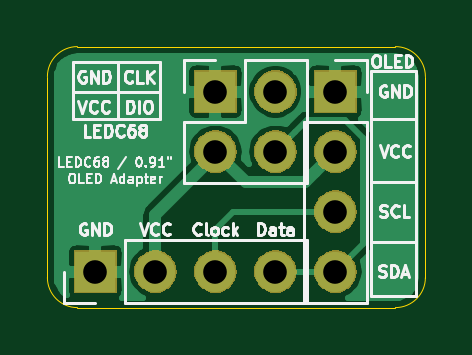
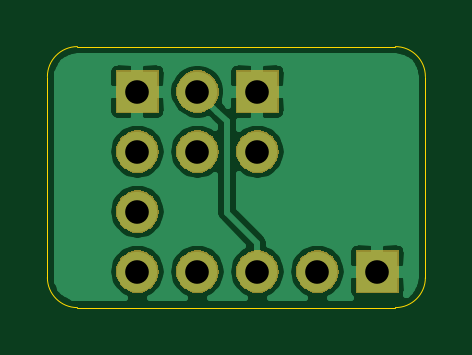
Circuit board: 10 layer files. Board 16.0 x 11.0 mm.
- bottom_copper: LEDC68 and 0.9 Inch OLED Adapter-B_Cu.gbr (25435 bytes)
- bottom_mask: LEDC68 and 0.9 Inch OLED Adapter-B_Mask.gbr (11283 bytes)
- paste: LEDC68 and 0.9 Inch OLED Adapter-B_Paste.gbr (514 bytes)
- bottom_silk: LEDC68 and 0.9 Inch OLED Adapter-B_SilkS.gbr (515 bytes)
- outline: LEDC68 and 0.9 Inch OLED Adapter-Edge_Cuts.gbr (983 bytes)
- top_copper: LEDC68 and 0.9 Inch OLED Adapter-F_Cu.gbr (17587 bytes)
- top_mask: LEDC68 and 0.9 Inch OLED Adapter-F_Mask.gbr (11283 bytes)
- paste: LEDC68 and 0.9 Inch OLED Adapter-F_Paste.gbr (514 bytes)
- top_silk: LEDC68 and 0.9 Inch OLED Adapter-F_SilkS.gbr (22543 bytes)
- drill: LEDC68 and 0.9 Inch OLED Adapter-PTH.drl (210 bytes)

=== bottom_copper: LEDC68 and 0.9 Inch OLED Adapter-B_Cu.gbr (25435 bytes, source omitted) ===
=== bottom_mask: LEDC68 and 0.9 Inch OLED Adapter-B_Mask.gbr (11283 bytes, source omitted) ===
=== paste: LEDC68 and 0.9 Inch OLED Adapter-B_Paste.gbr ===
G04 #@! TF.GenerationSoftware,KiCad,Pcbnew,(5.1.2)-2*
G04 #@! TF.CreationDate,2020-12-29T16:45:58+00:00*
G04 #@! TF.ProjectId,LEDC68 and 0.9 Inch OLED Adapter,4c454443-3638-4206-916e-6420302e3920,rev?*
G04 #@! TF.SameCoordinates,Original*
G04 #@! TF.FileFunction,Paste,Bot*
G04 #@! TF.FilePolarity,Positive*
%FSLAX46Y46*%
G04 Gerber Fmt 4.6, Leading zero omitted, Abs format (unit mm)*
G04 Created by KiCad (PCBNEW (5.1.2)-2) date 2020-12-29 16:45:58*
%MOMM*%
%LPD*%
G04 APERTURE LIST*
G04 APERTURE END LIST*
M02*

=== bottom_silk: LEDC68 and 0.9 Inch OLED Adapter-B_SilkS.gbr ===
G04 #@! TF.GenerationSoftware,KiCad,Pcbnew,(5.1.2)-2*
G04 #@! TF.CreationDate,2020-12-29T16:45:58+00:00*
G04 #@! TF.ProjectId,LEDC68 and 0.9 Inch OLED Adapter,4c454443-3638-4206-916e-6420302e3920,rev?*
G04 #@! TF.SameCoordinates,Original*
G04 #@! TF.FileFunction,Legend,Bot*
G04 #@! TF.FilePolarity,Positive*
%FSLAX46Y46*%
G04 Gerber Fmt 4.6, Leading zero omitted, Abs format (unit mm)*
G04 Created by KiCad (PCBNEW (5.1.2)-2) date 2020-12-29 16:45:58*
%MOMM*%
%LPD*%
G04 APERTURE LIST*
G04 APERTURE END LIST*
M02*

=== outline: LEDC68 and 0.9 Inch OLED Adapter-Edge_Cuts.gbr ===
G04 #@! TF.GenerationSoftware,KiCad,Pcbnew,(5.1.2)-2*
G04 #@! TF.CreationDate,2020-12-29T16:45:58+00:00*
G04 #@! TF.ProjectId,LEDC68 and 0.9 Inch OLED Adapter,4c454443-3638-4206-916e-6420302e3920,rev?*
G04 #@! TF.SameCoordinates,Original*
G04 #@! TF.FileFunction,Profile,NP*
%FSLAX46Y46*%
G04 Gerber Fmt 4.6, Leading zero omitted, Abs format (unit mm)*
G04 Created by KiCad (PCBNEW (5.1.2)-2) date 2020-12-29 16:45:58*
%MOMM*%
%LPD*%
G04 APERTURE LIST*
%ADD10C,0.050000*%
G04 APERTURE END LIST*
D10*
X77978000Y-39624000D02*
G75*
G02X76708000Y-38354000I0J1270000D01*
G01*
X92710000Y-38354000D02*
G75*
G02X91440000Y-39624000I-1270000J0D01*
G01*
X91440000Y-28575000D02*
G75*
G02X92710000Y-29845000I0J-1270000D01*
G01*
X76708000Y-29845000D02*
G75*
G02X77978000Y-28575000I1270000J0D01*
G01*
X77978000Y-39624000D02*
X91440000Y-39624000D01*
X91440000Y-28575000D02*
X77978000Y-28575000D01*
X92710000Y-38354000D02*
X92710000Y-29845000D01*
X76708000Y-29845000D02*
X76708000Y-38354000D01*
M02*

=== top_copper: LEDC68 and 0.9 Inch OLED Adapter-F_Cu.gbr (17587 bytes, source omitted) ===
=== top_mask: LEDC68 and 0.9 Inch OLED Adapter-F_Mask.gbr (11283 bytes, source omitted) ===
=== paste: LEDC68 and 0.9 Inch OLED Adapter-F_Paste.gbr ===
G04 #@! TF.GenerationSoftware,KiCad,Pcbnew,(5.1.2)-2*
G04 #@! TF.CreationDate,2020-12-29T16:45:58+00:00*
G04 #@! TF.ProjectId,LEDC68 and 0.9 Inch OLED Adapter,4c454443-3638-4206-916e-6420302e3920,rev?*
G04 #@! TF.SameCoordinates,Original*
G04 #@! TF.FileFunction,Paste,Top*
G04 #@! TF.FilePolarity,Positive*
%FSLAX46Y46*%
G04 Gerber Fmt 4.6, Leading zero omitted, Abs format (unit mm)*
G04 Created by KiCad (PCBNEW (5.1.2)-2) date 2020-12-29 16:45:58*
%MOMM*%
%LPD*%
G04 APERTURE LIST*
G04 APERTURE END LIST*
M02*

=== top_silk: LEDC68 and 0.9 Inch OLED Adapter-F_SilkS.gbr (22543 bytes, source omitted) ===
=== drill: LEDC68 and 0.9 Inch OLED Adapter-PTH.drl ===
M48
INCH,TZ
T1C0.0394
%
G90
G05
T1
X33000Y-12000
X33000Y-13000
X34000Y-12000
X34000Y-13000
X31000Y-15000
X32000Y-15000
X33000Y-15000
X34000Y-15000
X35000Y-12000
X35000Y-13000
X35000Y-14000
X35000Y-15000
T0
M30

